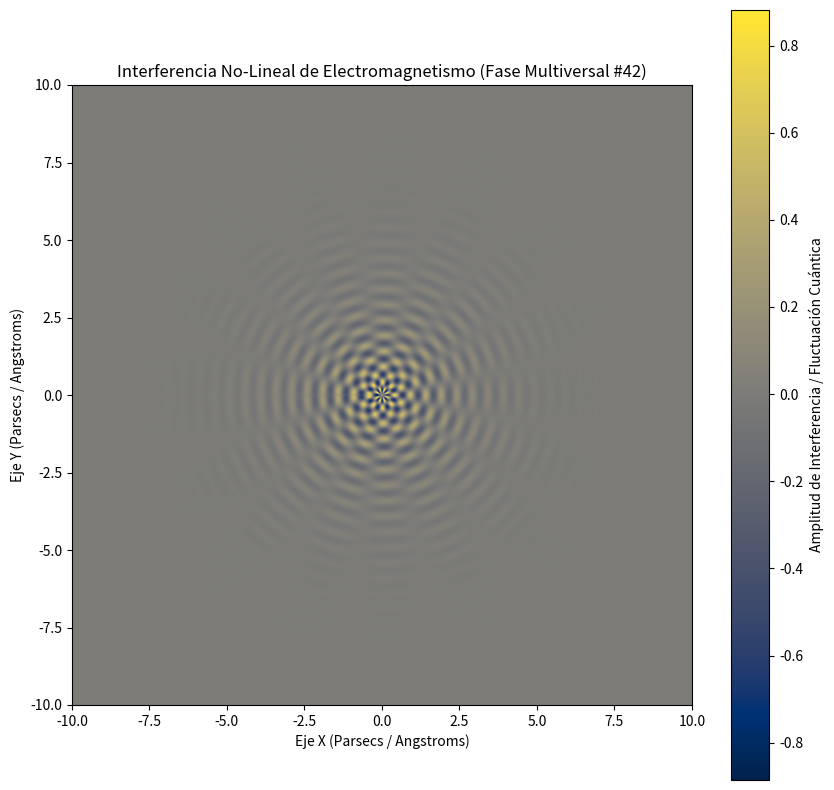

Write Python code to recreate this figure.
%matplotlib inline
# Simulación Multiversal: Electromagnetismo - Variante 42
import numpy as np
import matplotlib.pyplot as plt

# Parámetros Físicos No-Lineales
omega_1 = 12.526
omega_2 = 8.235
lambda_decay = 0.702
phase_shift = 2.62

x = np.linspace(-10, 10, 800)
y = np.linspace(-10, 10, 800)
X, Y = np.meshgrid(x, y)

# Dinámica de Fluidos / Campos Tensor-Escalares (Fase Multiversal)
R = np.sqrt(X**2 + Y**2) + 1e-5
Z = (np.sin(omega_1 * R + phase_shift) * np.cos(omega_2 * np.arctan2(Y, X))) * np.exp(-lambda_decay * R)

plt.figure(figsize=(10, 10))
plt.imshow(Z, cmap='cividis', extent=[-10, 10, -10, 10], origin='lower')
plt.colorbar(label='Amplitud de Interferencia / Fluctuación Cuántica')
plt.title(r'Interferencia No-Lineal de Electromagnetismo (Fase Multiversal #42)')
plt.xlabel('Eje X (Parsecs / Angstroms)')
plt.ylabel('Eje Y (Parsecs / Angstroms)')
plt.show()
